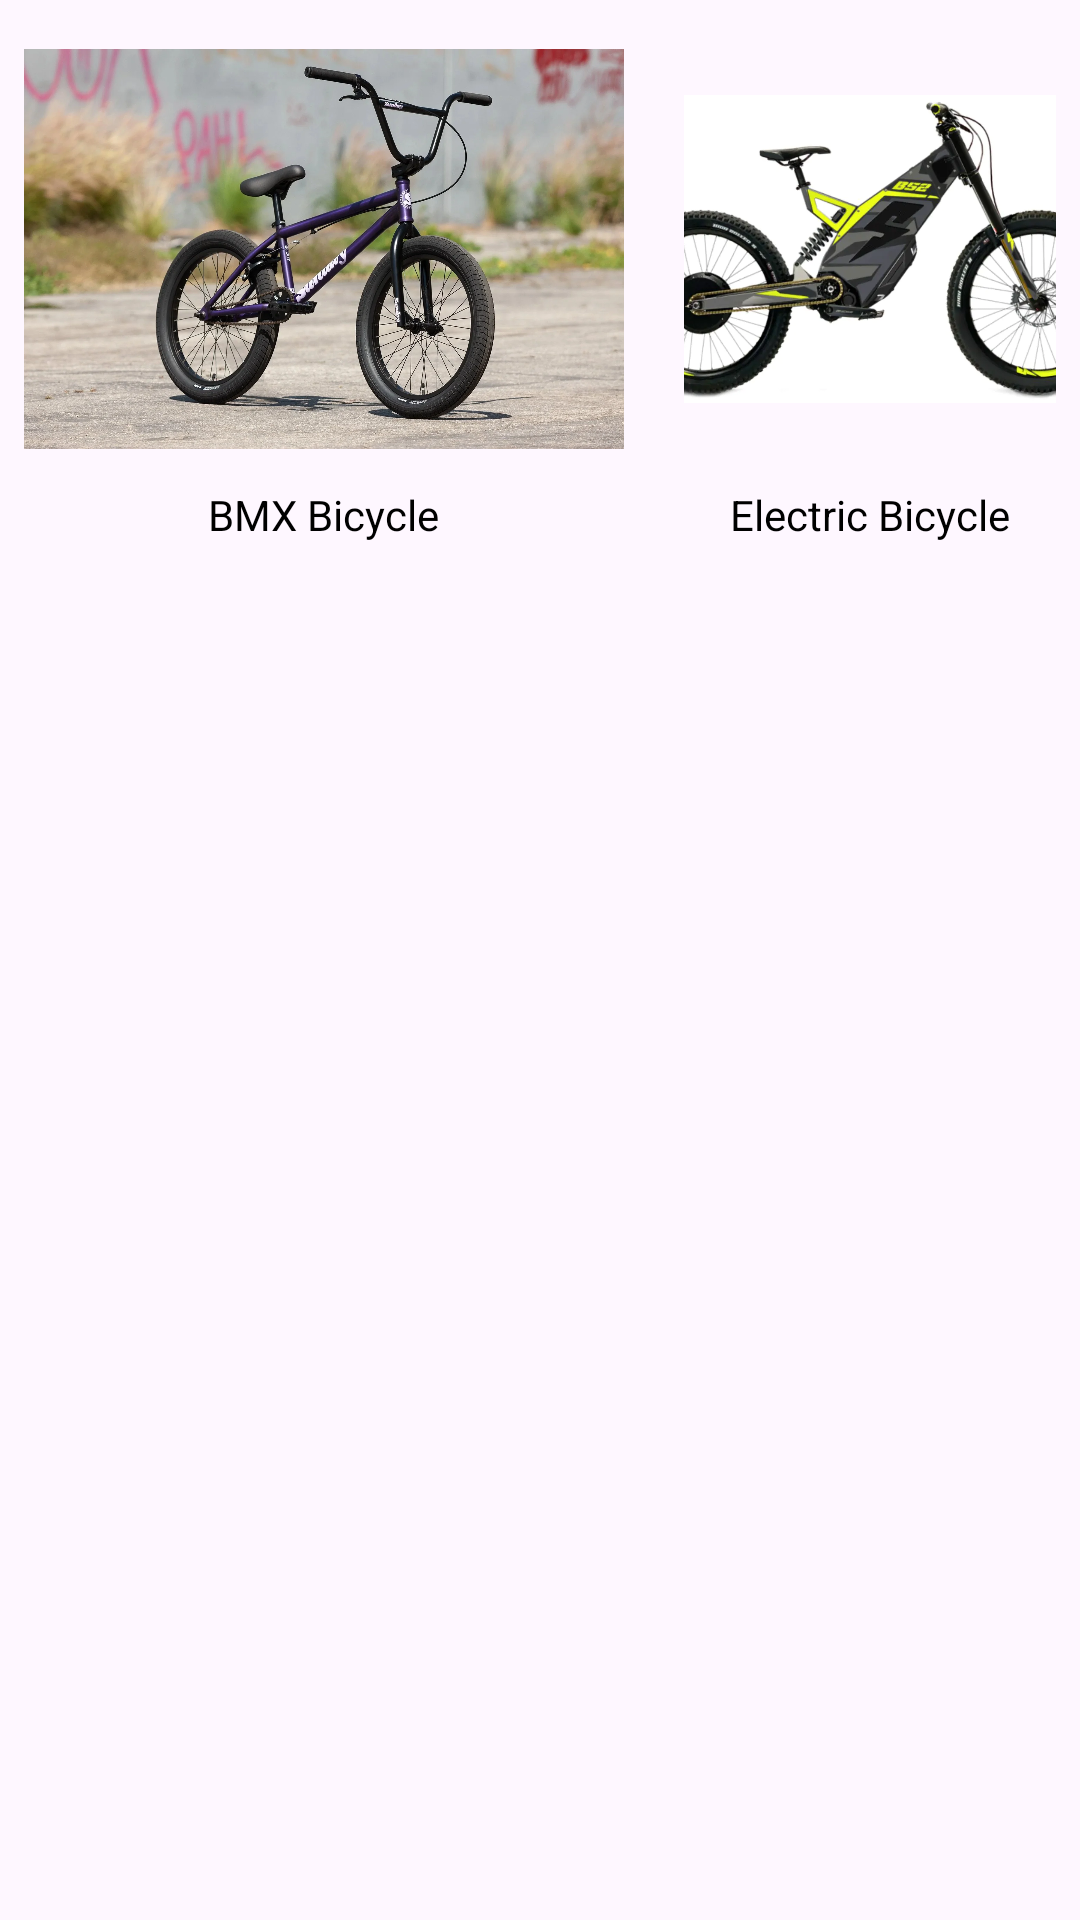

Layout XML and referenced resources for this Android screen:
<!-- AndroidManifest.xml: application theme Theme.PadelGo -->
<!-- res/layout/pro_category.xml -->
<?xml version="1.0" encoding="utf-8"?>
<LinearLayout xmlns:android="http://schemas.android.com/apk/res/android"
    android:layout_width="match_parent"
    android:layout_height="wrap_content"
    android:orientation="vertical">

    <LinearLayout
        android:layout_width="wrap_content"
        android:layout_height="wrap_content"
        android:orientation="horizontal"
        android:padding="8dp">

        <LinearLayout
            android:layout_width="wrap_content"
            android:layout_height="wrap_content"
            android:gravity="center_horizontal"
            android:orientation="vertical">

            <ImageView
                android:id="@+id/bmx"
                android:layout_width="200dp"
                android:layout_height="150dp"
                android:src="@drawable/bmx_1" />

            <TextView
                android:layout_width="wrap_content"
                android:layout_height="wrap_content"
                android:layout_marginTop="4dp"
                android:text="BMX Bicycle"
                android:textColor="@color/black"
                android:textSize="14sp" />
        </LinearLayout>

        <LinearLayout
            android:layout_width="wrap_content"
            android:layout_height="wrap_content"
            android:layout_marginStart="20dp"
            android:gravity="center_horizontal"
            android:orientation="vertical">

            <ImageView
                android:id="@+id/electric"
                android:layout_width="200dp"
                android:layout_height="150dp"
                android:src="@drawable/electric_1" />

            <TextView
                android:layout_width="wrap_content"
                android:layout_height="wrap_content"
                android:layout_marginTop="4dp"
                android:text="Electric Bicycle"
                android:textColor="@color/black"
                android:textSize="14sp" />
        </LinearLayout>

        <LinearLayout
            android:layout_width="wrap_content"
            android:layout_height="wrap_content"
            android:layout_marginStart="20dp"
            android:gravity="center_horizontal"
            android:orientation="vertical">

            <ImageView
                android:id="@+id/mtb"
                android:layout_width="200dp"
                android:layout_height="150dp"
                android:src="@drawable/mtb_1" />

            <TextView
                android:layout_width="wrap_content"
                android:layout_height="wrap_content"
                android:layout_marginTop="4dp"
                android:text="Mountain Bicycle"
                android:textColor="@color/black"
                android:textSize="14sp" />
        </LinearLayout>

        <LinearLayout
            android:layout_width="wrap_content"
            android:layout_height="wrap_content"
            android:layout_marginStart="20dp"
            android:gravity="center_horizontal"
            android:orientation="vertical">

            <ImageView
                android:id="@+id/roadBike"
                android:layout_width="200dp"
                android:layout_height="150dp"
                android:src="@drawable/roadbike_1" />

            <TextView
                android:layout_width="wrap_content"
                android:layout_height="wrap_content"
                android:layout_marginTop="4dp"
                android:text="Road Bike"
                android:textColor="@color/black"
                android:textSize="14sp" />
        </LinearLayout>

    </LinearLayout>

</LinearLayout>
<!-- resources referenced by this layout -->
<resources>
  <color name="black">#FF000000</color>
  <!-- drawable bmx_1: webp bitmap (drawable, 284288 bytes) -->
  <!-- drawable electric_1: webp bitmap (drawable, 44152 bytes) -->
  <!-- drawable mtb_1: jpg bitmap (drawable, 254252 bytes) -->
  <!-- drawable roadbike_1: webp bitmap (drawable, 106618 bytes) -->
  <style name="Theme.PadelGo" parent="Base.Theme.PadelGo" />
  <style name="Base.Theme.PadelGo" parent="Theme.Material3.DayNight.NoActionBar">
          
          
      </style>
</resources>
